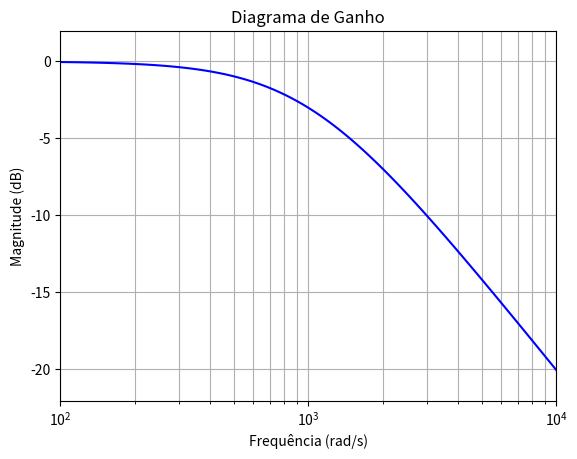
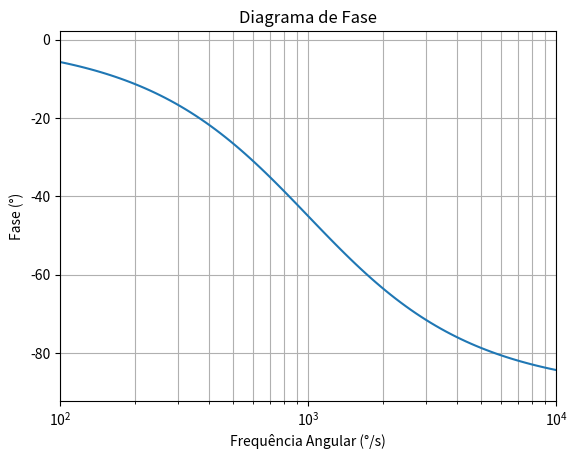

Recreate these plots in Python, in order.
# -*- coding: utf-8 -*-
"""
Created on Thu May  2 14:35:11 2019

@author: 
[redacted]
        
Grupo de Pesquisa: 
                 Gradiente de Modelagem Matemática e
                 Simulação Computacional - GM²SC
                 
Assunto: 
        Diagrama de Bode: Função de Transferência
        
Nome do sript: laplace_002

Disponível em:
[redacted]
    
"""
# Bibliotecas
from scipy import signal
import matplotlib.pyplot as plt

# Função de Tranferência: H(s) = 1000/(s + 1000)
sl= signal.lti([1000], [1 ,1000])
# Variáveis de Controle: 
# w (Frequência Angular), mag (Magnitude) e phase(Fase)
w, mag, phase = signal.bode(sl)

# Gráfico 01: mag = f(w)
plt.figure()
plt.semilogx(w,mag,'b')
plt.xlabel('Frequência (rad/s)')
plt.ylabel('Magnitude (dB)')
plt.title('Diagrama de Ganho')
plt.grid(which = 'both', axis = 'both')
plt.grid(True)
plt.margins(0, 0.1)
plt.show

print('========================================')

# Gráfico 02: phase = f(w)
plt.figure()
plt.semilogx(w,phase)
plt.xlabel('Frequência Angular (°/s)')
plt.ylabel('Fase (°)')
plt.title('Diagrama de Fase')
plt.grid(which = 'both', axis = 'both')
plt.grid(True)
plt.margins(0, 0.1)
plt.show

